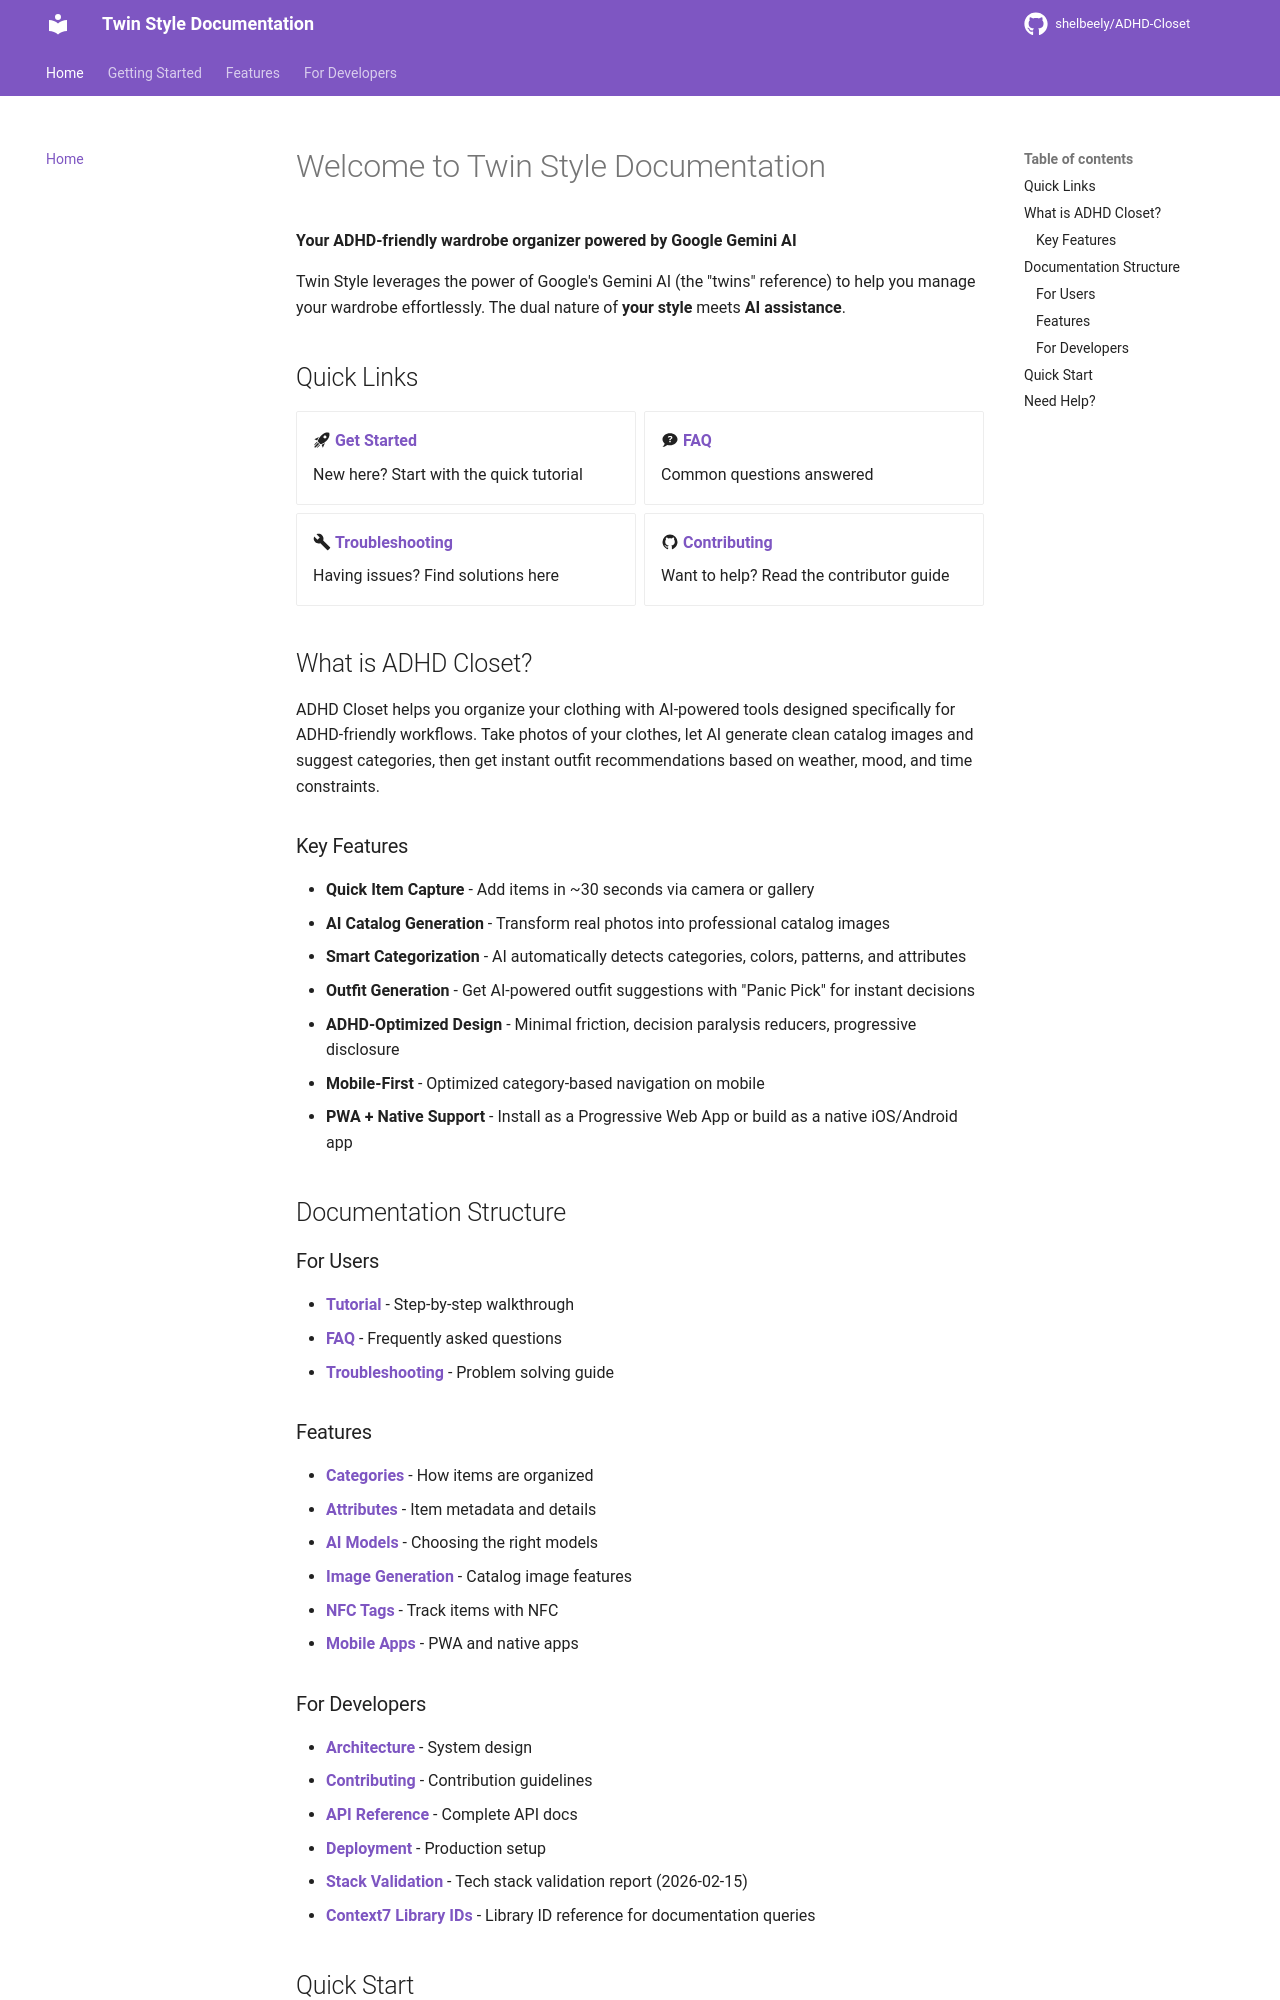

repository: shelbeely/ADHD-Closet · page: index.html · generator: mkdocs

# Welcome to Twin Style Documentation

**Your ADHD-friendly wardrobe organizer powered by Google Gemini AI**

Twin Style leverages the power of Google's Gemini AI (the "twins" reference) to help you manage your wardrobe effortlessly. The dual nature of **your style** meets **AI assistance**.

## Quick Links

<div class="grid cards" markdown>

- :material-rocket-launch: **[Get Started](user-guides/TUTORIAL.md)**

    New here? Start with the quick tutorial

- :material-chat-question: **[FAQ](user-guides/FAQ.md)**

    Common questions answered

- :material-wrench: **[Troubleshooting](user-guides/TROUBLESHOOTING.md)**

    Having issues? Find solutions here

- :material-github: **[Contributing](CONTRIBUTING.md)**

    Want to help? Read the contributor guide

</div>

## What is ADHD Closet?

ADHD Closet helps you organize your clothing with AI-powered tools designed specifically for ADHD-friendly workflows. Take photos of your clothes, let AI generate clean catalog images and suggest categories, then get instant outfit recommendations based on weather, mood, and time constraints.

### Key Features

- **Quick Item Capture** - Add items in ~30 seconds via camera or gallery
- **AI Catalog Generation** - Transform real photos into professional catalog images
- **Smart Categorization** - AI automatically detects categories, colors, patterns, and attributes
- **Outfit Generation** - Get AI-powered outfit suggestions with "Panic Pick" for instant decisions
- **ADHD-Optimized Design** - Minimal friction, decision paralysis reducers, progressive disclosure
- **Mobile-First** - Optimized category-based navigation on mobile
- **PWA + Native Support** - Install as a Progressive Web App or build as a native iOS/Android app

## Documentation Structure

### For Users

- **[Tutorial](user-guides/TUTORIAL.md)** - Step-by-step walkthrough
- **[FAQ](user-guides/FAQ.md)** - Frequently asked questions  
- **[Troubleshooting](user-guides/TROUBLESHOOTING.md)** - Problem solving guide

### Features

- **[Categories](features/CATEGORIES.md)** - How items are organized
- **[Attributes](features/ATTRIBUTES.md)** - Item metadata and details
- **[AI Models](features/MODEL_SELECTION.md)** - Choosing the right models
- **[Image Generation](features/IMAGE_GENERATION.md)** - Catalog image features
- **[NFC Tags](features/NFC_TAG_SUPPORT.md)** - Track items with NFC
- **[Mobile Apps](features/MOBILE_APPS.md)** - PWA and native apps
